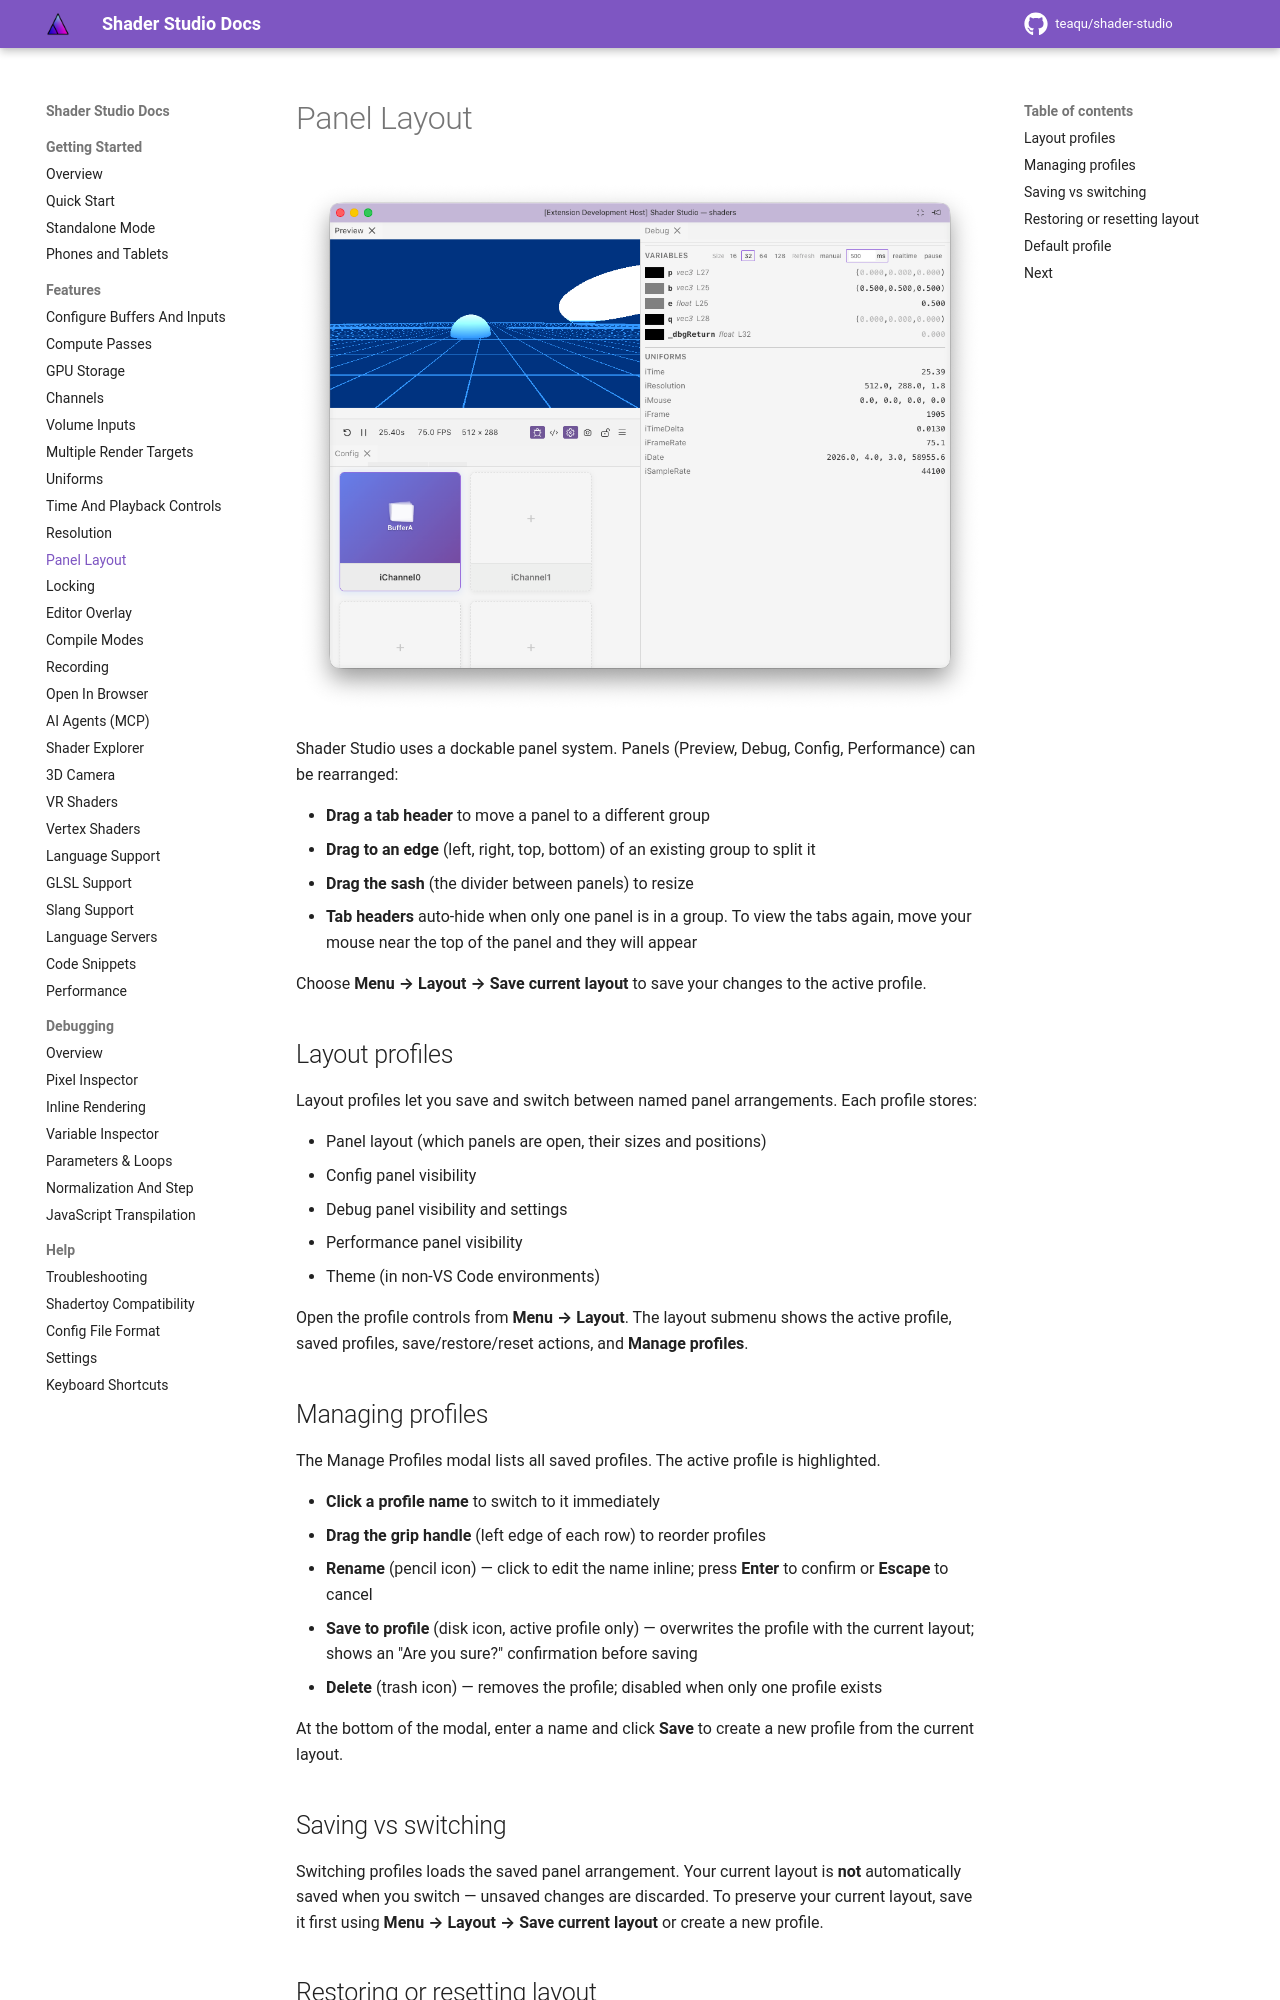

repository: teaqu/shader-studio · page: pr-preview/pr-181/docs/features/panel-layout/index.html · generator: mkdocs

# Panel Layout

![Panel layout](../assets/images/layout.png)

Shader Studio uses a dockable panel system. Panels (Preview, Debug, Config, Performance) can be rearranged:

- **Drag a tab header** to move a panel to a different group
- **Drag to an edge** (left, right, top, bottom) of an existing group to split it
- **Drag the sash** (the divider between panels) to resize
- **Tab headers** auto-hide when only one panel is in a group. To view the tabs again, move your mouse near the top of the panel and they will appear

Choose **Menu → Layout → Save current layout** to save your changes to the active profile.

## Layout profiles

Layout profiles let you save and switch between named panel arrangements. Each profile stores:

- Panel layout (which panels are open, their sizes and positions)
- Config panel visibility
- Debug panel visibility and settings
- Performance panel visibility
- Theme (in non-VS Code environments)

Open the profile controls from **Menu → Layout**. The layout submenu shows the active profile, saved profiles, save/restore/reset actions, and **Manage profiles**.

## Managing profiles

The Manage Profiles modal lists all saved profiles. The active profile is highlighted.

- **Click a profile name** to switch to it immediately
- **Drag the grip handle** (left edge of each row) to reorder profiles
- **Rename** (pencil icon) — click to edit the name inline; press **Enter** to confirm or **Escape** to cancel
- **Save to profile** (disk icon, active profile only) — overwrites the profile with the current layout; shows an "Are you sure?" confirmation before saving
- **Delete** (trash icon) — removes the profile; disabled when only one profile exists

At the bottom of the modal, enter a name and click **Save** to create a new profile from the current layout.

## Saving vs switching

Switching profiles loads the saved panel arrangement. Your current layout is **not** automatically saved when you switch — unsaved changes are discarded. To preserve your current layout, save it first using **Menu → Layout → Save current layout** or create a new profile.
